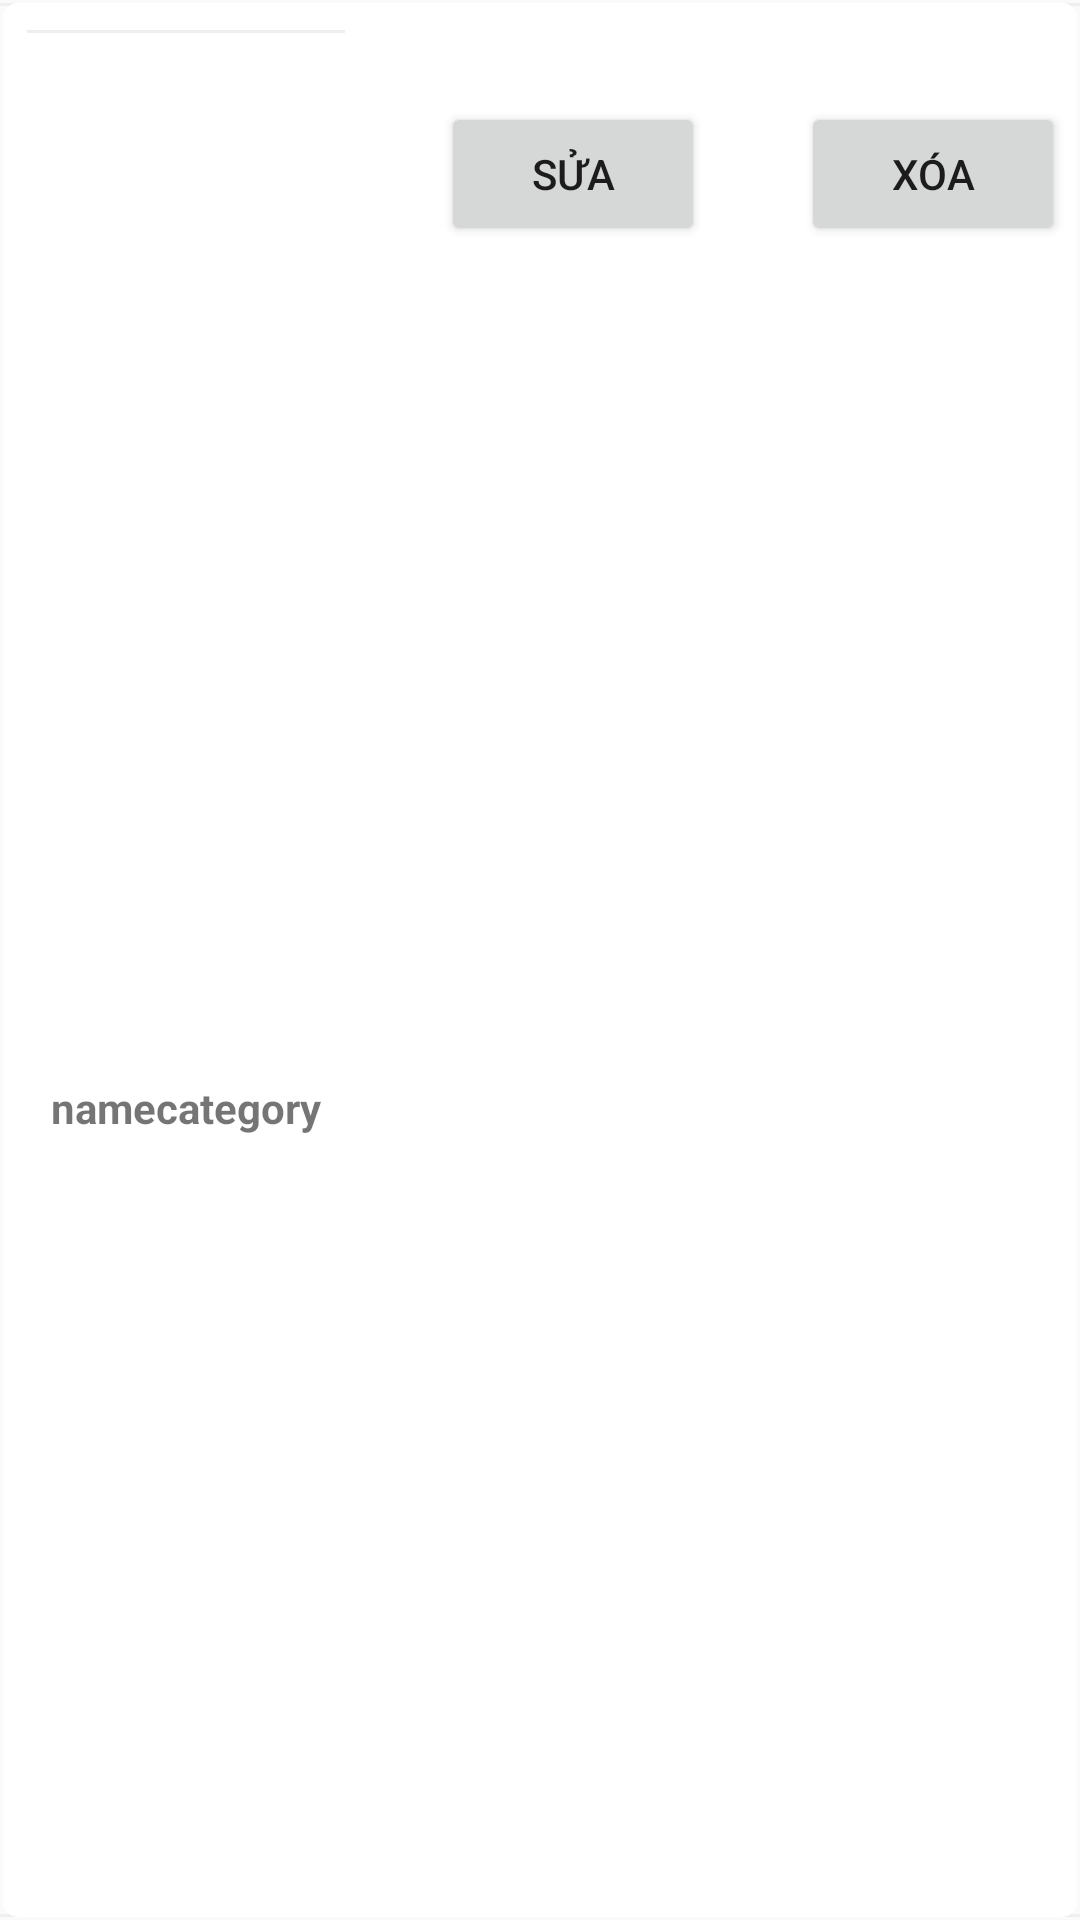

Produce the Android XML layout that renders to this screen, including the resource entries it uses.
<!-- AndroidManifest.xml: application theme Theme.PetShopp -->
<!-- res/layout/categoryadmin.xml -->
<?xml version="1.0" encoding="utf-8"?>
<androidx.constraintlayout.widget.ConstraintLayout xmlns:android="http://schemas.android.com/apk/res/android"
    xmlns:app="http://schemas.android.com/apk/res-auto"
    xmlns:tools="http://schemas.android.com/tools"
    android:layout_width="match_parent"
    android:layout_height="wrap_content"
    android:background="@drawable/vienduoi"
    android:layout_margin="8dp"
    >

    <ImageView
        android:id="@+id/imagecategory"
        android:layout_width="106dp"
        android:layout_height="98dp"
        android:layout_margin="8dp"
        android:background="@drawable/bordervien"
        android:src="@drawable/chatadmin"
        app:layout_constraintStart_toStartOf="parent"
        app:layout_constraintTop_toTopOf="parent" />

    <TextView
        android:id="@+id/namecategory"
        android:layout_width="wrap_content"
        android:layout_height="wrap_content"
        android:layout_marginTop="8dp"
        android:layout_marginBottom="16dp"
        android:text="namecategory"
        android:textStyle="bold"
        app:layout_constraintBottom_toBottomOf="parent"
        app:layout_constraintEnd_toEndOf="@+id/imagecategory"
        app:layout_constraintStart_toStartOf="@+id/imagecategory"
        app:layout_constraintTop_toBottomOf="@+id/imagecategory" />

    <Button
        android:id="@+id/sua"
        android:layout_width="wrap_content"
        android:layout_height="wrap_content"
        android:layout_marginStart="32dp"
        android:text="Sửa"
        app:layout_constraintBottom_toBottomOf="@+id/imagecategory"
        app:layout_constraintStart_toEndOf="@+id/imagecategory"
        app:layout_constraintTop_toTopOf="@+id/imagecategory" />

    <Button
        android:id="@+id/xoa"
        android:layout_width="wrap_content"
        android:layout_height="wrap_content"
        android:layout_marginStart="32dp"
        android:text="Xóa"
        app:layout_constraintBottom_toBottomOf="@+id/sua"
        app:layout_constraintStart_toEndOf="@+id/sua"
        app:layout_constraintTop_toTopOf="@+id/sua" />
</androidx.constraintlayout.widget.ConstraintLayout>
<!-- resources referenced by this layout -->
<resources>
  <!-- drawable bordervien (drawable) -->
  <?xml version="1.0" encoding="utf-8"?>
  <layer-list xmlns:android="http://schemas.android.com/apk/res/android" >
      <item
          android:bottom="-2dp"
          android:left="-2dp"
          android:right="-2dp"
          android:top="1dp">
          <shape android:shape="rectangle" >
              <stroke
                  android:width="1dp"
                  android:color="#EEEEEE" />
  
              <solid android:color="#00FFFFFF" />
  
              <padding android:left="10dp"
                  android:right="10dp"
                  android:top="10dp"
                  android:bottom="10dp" />
          </shape>
      </item>
  
  </layer-list>
  <!-- drawable vienduoi (drawable) -->
  <?xml version="1.0" encoding="utf-8"?>
  <layer-list xmlns:android="http://schemas.android.com/apk/res/android" >
      <item
          android:bottom="1dp"
          android:left="-2dp"
          android:right="-2dp"
          android:top="1dp">
          <shape android:shape="rectangle"
              >
              <stroke
                  android:width="1dp"
                  android:color="#EEEEEE"
                  />
  
              <solid android:color="#00FFFFFF" />
  
              <padding android:left="1dp"
                  android:right="1dp"
                  android:top="1dp"
                  android:bottom="1dp" />
          </shape>
      </item>
      <item>
          <shape android:shape="rectangle">
              <solid android:color="#FFFFFF"/>
              <corners android:radius="5sp"></corners>
          </shape>
      </item>
  
  </layer-list>
  <style name="Theme.PetShopp" parent="Theme.AppCompat.Light.NoActionBar">
          
          <item name="colorPrimary">@color/purple_500</item>
          <item name="colorPrimaryVariant">@color/purple_700</item>
          <item name="colorOnPrimary">@color/white</item>
          
          <item name="colorSecondary">@color/teal_200</item>
          <item name="colorSecondaryVariant">@color/teal_700</item>
          <item name="colorOnSecondary">@color/black</item>
          
          <item name="android:statusBarColor">?attr/colorPrimaryVariant</item>
           Customize your theme here.
      </style>
  <color name="purple_500">#FF6200EE</color>
  <color name="purple_700">#FF3700B3</color>
  <color name="white">#FFFFFFFF</color>
  <color name="teal_200">#FF03DAC5</color>
  <color name="teal_700">#FF018786</color>
  <color name="black">#FF000000</color>
</resources>
